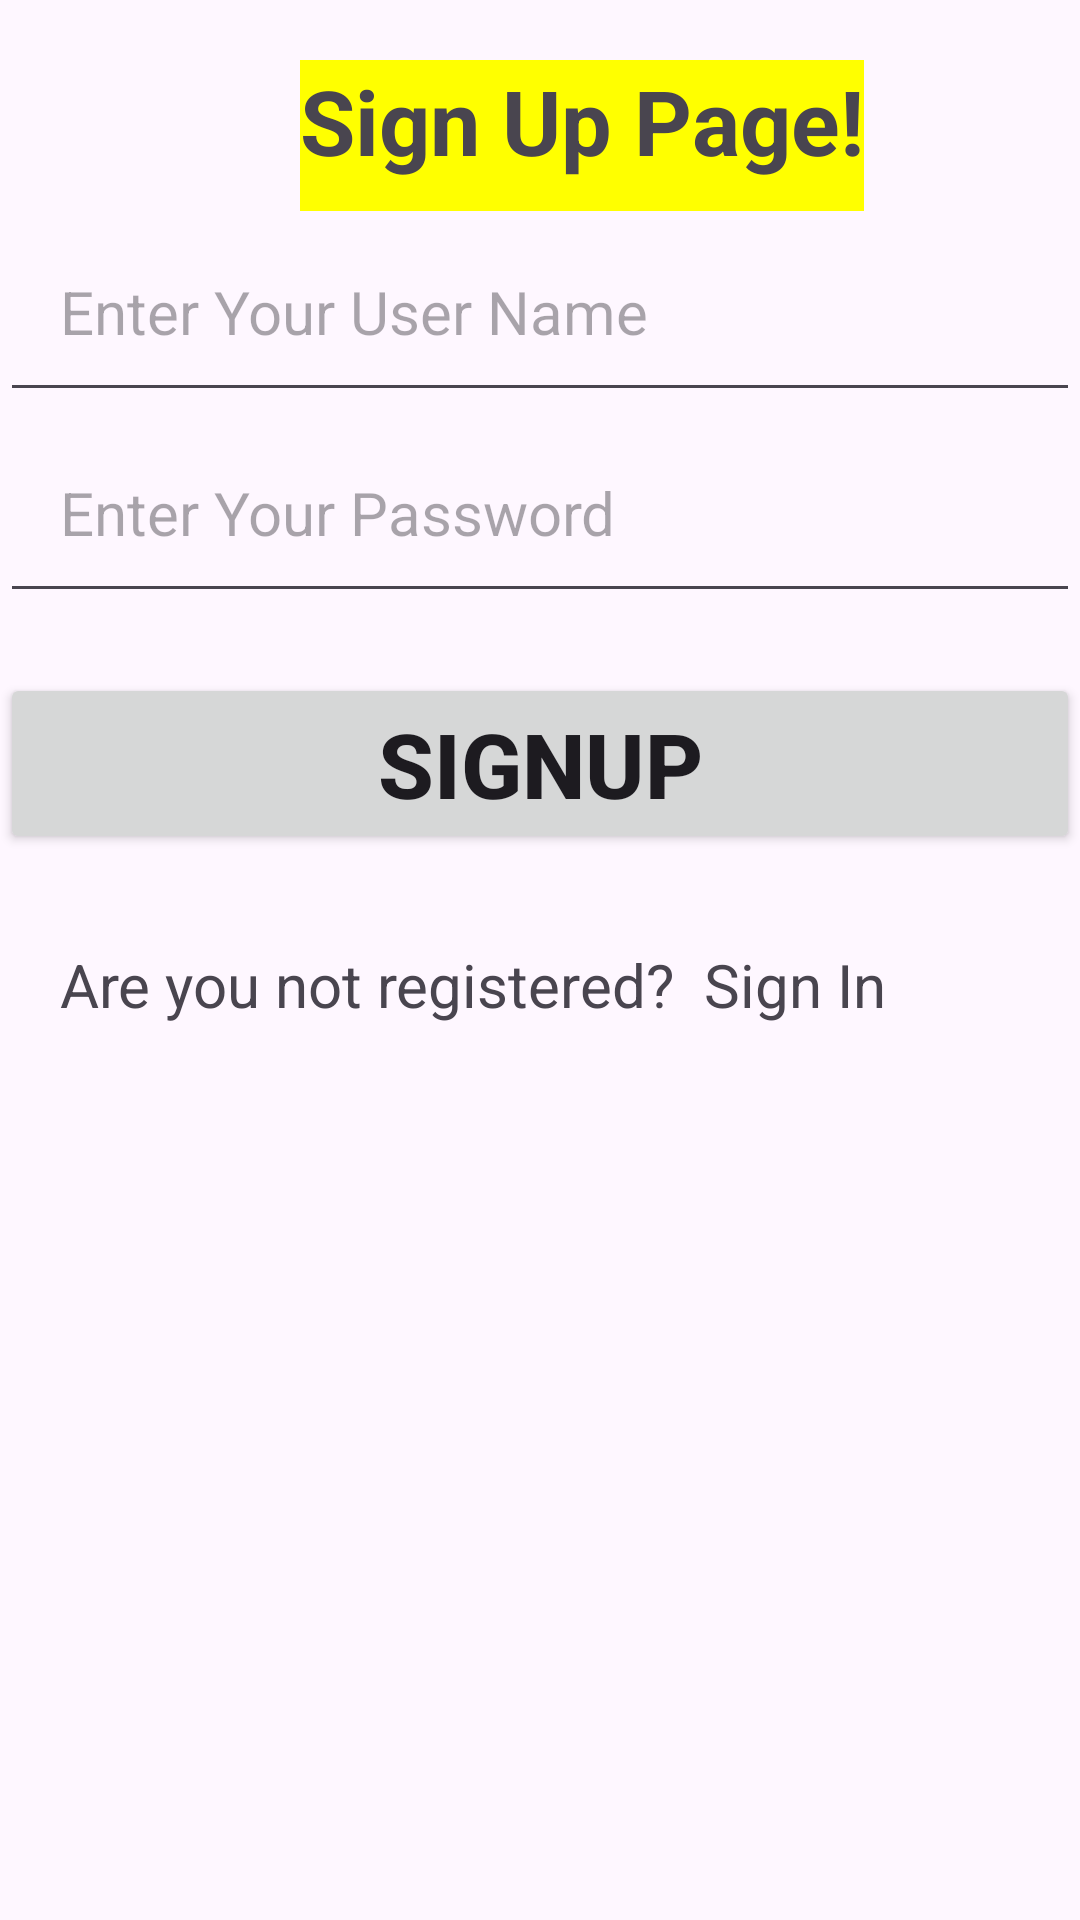

Write the Android layout XML for this screen, with the resource values it uses.
<!-- AndroidManifest.xml: application theme Theme.SingIn -->
<!-- res/layout/activity_sign_up.xml -->
<?xml version="1.0" encoding="utf-8"?>
<LinearLayout xmlns:android="http://schemas.android.com/apk/res/android"
    xmlns:app="http://schemas.android.com/apk/res-auto"
    xmlns:tools="http://schemas.android.com/tools"
    android:layout_width="match_parent"
    android:layout_height="match_parent"
    android:orientation="vertical"
    tools:context=".SignUp">

    <TextView
        android:layout_width="wrap_content"
        android:layout_height="wrap_content"
        android:text="Sign Up Page!"
        android:textSize="30dp"
        android:textStyle="bold"
        android:layout_marginLeft="100dp"
        android:layout_marginTop="20dp"

        android:background="#FFFF00"
        android:paddingBottom="10dp"
        />

    <EditText
        android:id="@+id/userNameEdittext"
        android:layout_width="match_parent"
        android:layout_height="wrap_content"
        android:hint="Enter Your User Name"
        android:paddingBottom="10dp"
        android:padding="20sp"
        android:textSize="20sp"
        />

    <EditText
        android:id="@+id/PasswordEdittext"
        android:layout_width="match_parent"
        android:layout_height="wrap_content"
        android:hint="Enter Your Password"
        android:padding="20sp"
        android:textSize="20sp"
        android:layout_marginBottom="20sp"
        />
    <Button
        android:id="@+id/buttonSignUp"
        android:layout_width="match_parent"
        android:layout_height="wrap_content"
        android:text="SignUp"
        android:textSize="30dp"
        android:textStyle="bold"

        />


    <TextView
        android:id="@+id/goToSignIn"
        android:layout_width="wrap_content"
        android:layout_height="wrap_content"
        android:layout_marginTop="30dp"
        android:text="Are you not registered?  Sign In"
        android:textSize="20dp"
        android:layout_marginLeft="20sp"
        />
    <ProgressBar
        android:visibility="gone"
        android:layout_width="wrap_content"
        android:layout_height="wrap_content"
        android:id="@+id/signUpProgressbar"
        android:layout_gravity="center"
        />


</LinearLayout>
<!-- resources referenced by this layout -->
<resources>
  <style name="Theme.SingIn" parent="Base.Theme.SingIn" />
  <style name="Base.Theme.SingIn" parent="Theme.Material3.DayNight.NoActionBar">
          
          
      </style>
</resources>
